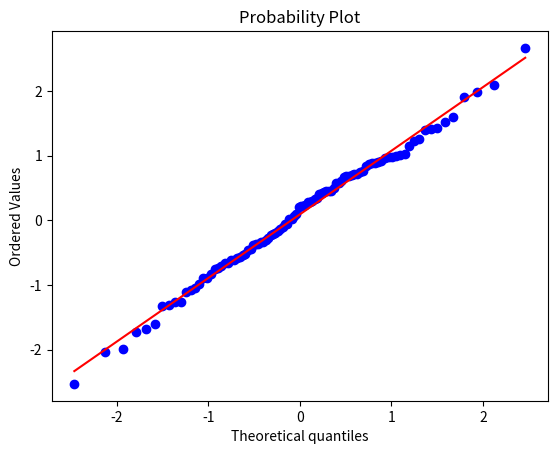

Python code for this plot:
# Title     : Distribuicao Normal
# Objective : Apresentar as ferramentas em Python para suporte a aplicacoes com Distribuicao Normal
# Created by: accol
# Created on: 23/05/2020

# Calculo da distribuicao normal no Python


from scipy import stats
from scipy.stats import norm
import matplotlib.pyplot as plt


# Conjunto de objetos em uma cesta, a media e 8 e o desvio padrao e 2 => Queremos saber qual a probabilidade
# de tiramos um objeto ao acaso e seu peso ser inferior a 6 quilos?
# Vamos usar a função norm.cdf() -> usada quando buscamos por um valor do tipo "menor que" tem como primeiro parâmetro o valor alvo (no caso 6 quilos), o segundo parâmetro é a média e o terceiro o desvio padrão

menor_seis = norm.cdf(6, 8, 2)
print('\nA probabilidade de retirar um objeto com menos de 6 quilos da cesta é: ', menor_seis)

# Neste problema, queremos saber a probabilidade de retiramos um objeto que o peso seja maior que 6 quilos? Quando usamos o conceito de maior, precisamos fazer uso de outra funcao >- norm.sf() => usamos os mesmos três artumentos

maior_seis = norm.sf(6, 8, 2)
print('\nA probabilidade de retirar um objeto com mais de 6 quilos da cesta é: ', maior_seis)

# Neste problema, queremos saber a probabilidade de retiramos um objeto que o peso é menor que 6 quilos ou maior que 10 quilos? Quando usamos o conceito de menor ou maior, precisamos fazer um somatório das probabilidades

menor_seis_maior_dez = norm.cdf(6, 8, 2) + norm.sf(10, 8, 2)
print('\nA probabilidade de retirar um objeto com mais de 6 quilos da cesta é: ', menor_seis_maior_dez)

# Neste problema, queremos saber a probabilidade de retiramos um objeto que o peso seja menor que 10 quilos e maior que 8 quilos? Note a falta da cláusula "ou", neste caso é preciso estar "entre" 8 "e" 10 ||> precisamos subtrair. Fique atento, pois embora, queremos que esteja entre 8 e 10, vamos subtrair menor de 10, por menor de 8. Para melhor entender pense no gráfico de sino

menor_dez_maior_oito = norm.cdf(10, 8, 2) - norm.cdf(8, 8,2)
print('\nA probabilidade de retirar um objeto com menos de 10 e mais de 8 quilos da cesta é: ', menor_dez_maior_oito)
# Caso prefira você poderá calcular considerando o uso do norm.sf() para os valores maior que
menor_dez_maior_oito_2 = norm.cdf(10, 8, 2) - norm.sf(8, 8,2)
print('\nA probabilidade de retirar um objeto com menos de 10 e mais de 8 quilos da cesta é: ', menor_dez_maior_oito_2)

# <$> AGORA FAREMOS TESTES PARA VERIFICAR SE A DISTRIBUICAO É OU NÃO NORMAL <$>
# Primeiro vamos criar uma variável para recener uma distribuição Normal gerada através de norm.rvs(size)
dados = norm.rvs(size=100)
print('\nOs dados gerados a partir do gerador de distribuição normal é:\n')
print(dados)
print(type(dados))
# Gerando o gráfico de distribuição Normal
g_normal = stats.probplot(dados, plot=plt)
plt.show(g_normal)
# Uma inspeção visual simples nos permite verificar que se trata de uma distribuição Normal

# Para confirmar faremos o teste de Shapiro-Wilk
shapiro_teste_hipotese = stats.shapiro(dados)
print('\nO resultado do teste de hipotese de Shapiro é: \n')
print(shapiro_teste_hipotese)
# Os resultados do teste de Shapiro confirmam a distribuição Normal dos dados
